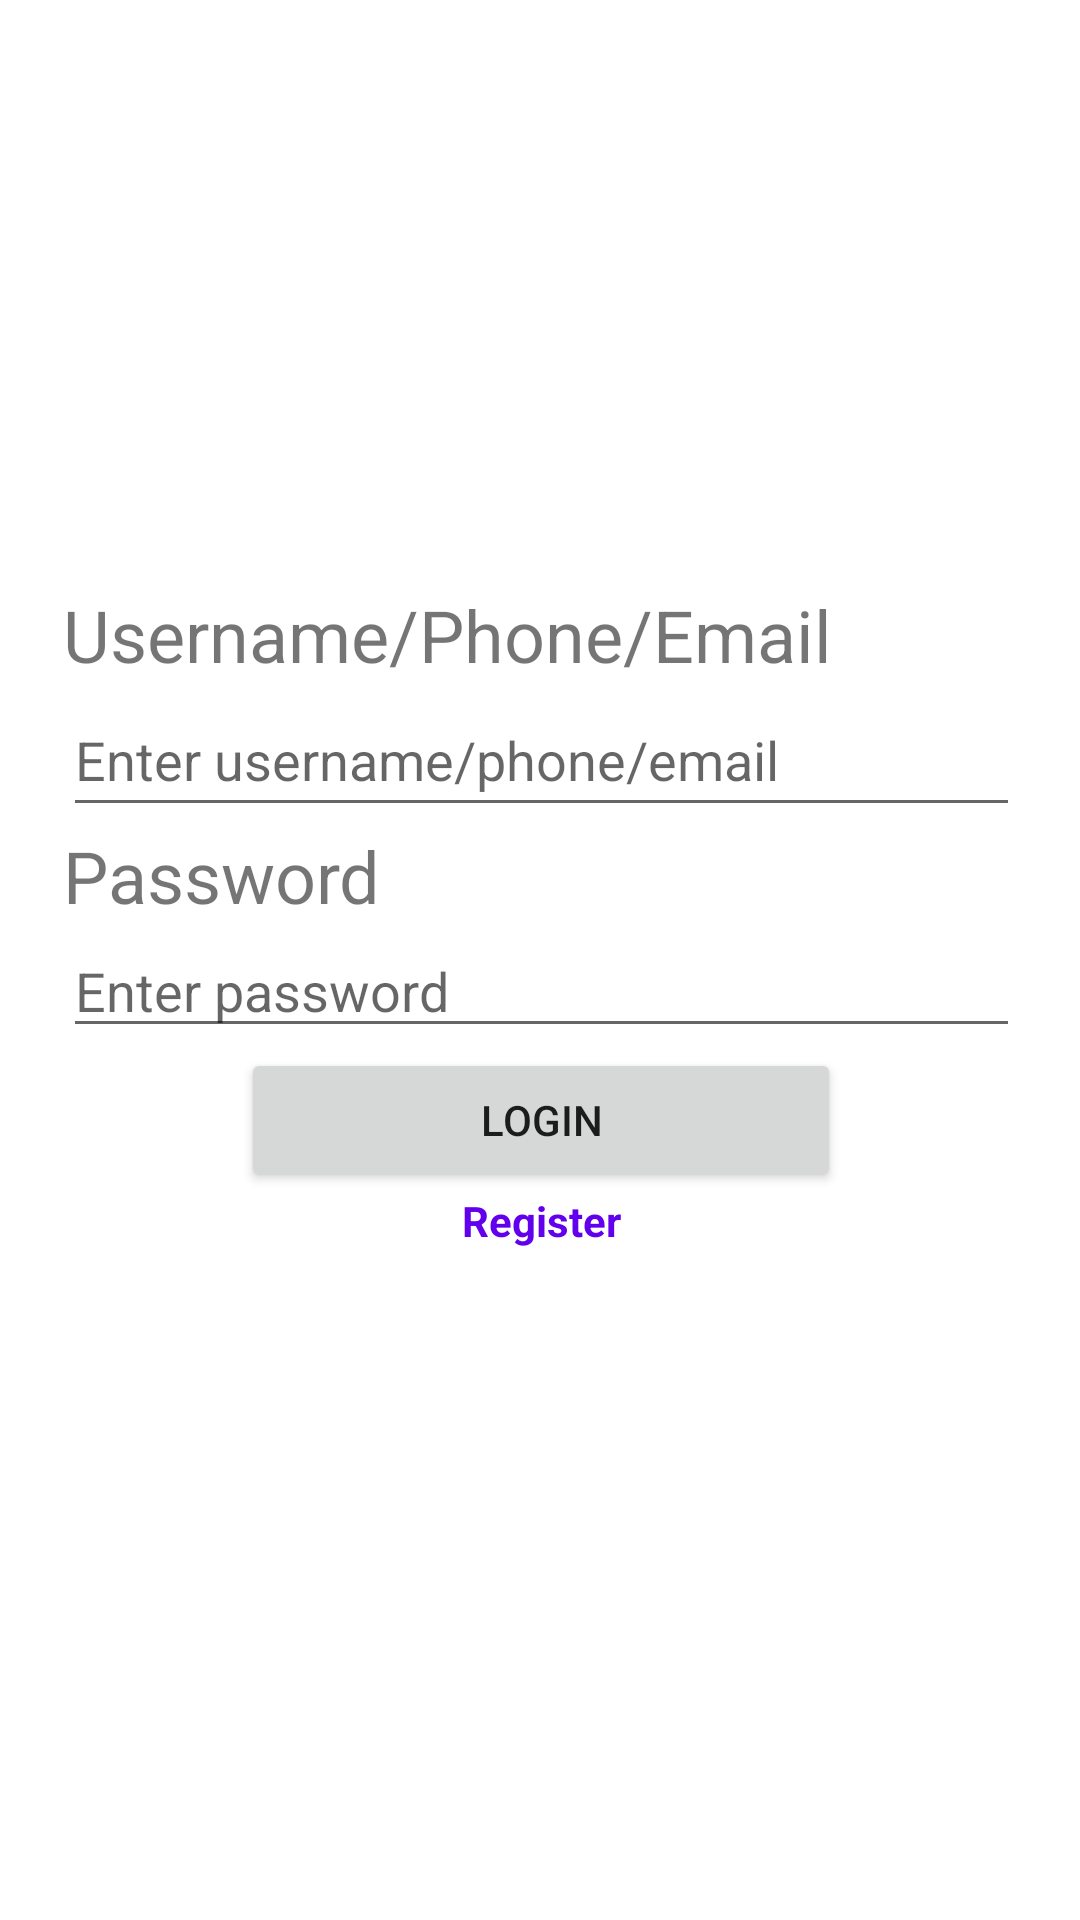

Layout XML and referenced resources for this Android screen:
<!-- AndroidManifest.xml: application theme Theme.CampusStage2 -->
<!-- res/layout/activity_login.xml -->
<?xml version="1.0" encoding="utf-8"?>
<androidx.constraintlayout.widget.ConstraintLayout xmlns:android="http://schemas.android.com/apk/res/android"
    xmlns:app="http://schemas.android.com/apk/res-auto"
    xmlns:tools="http://schemas.android.com/tools"
    android:id="@+id/register_password_input"
    android:layout_width="match_parent"
    android:layout_height="match_parent"
    tools:context=".LoginActivity">

    <LinearLayout
        android:layout_width="409dp"
        android:layout_height="729dp"
        android:layout_marginBottom="1dp"
        android:orientation="vertical"
        app:layout_constraintBottom_toBottomOf="parent"
        app:layout_constraintEnd_toEndOf="parent"
        app:layout_constraintStart_toStartOf="parent"
        app:layout_constraintTop_toTopOf="parent">

        <ImageView
            android:layout_marginTop="45dp"
            android:layout_marginBottom="45dp"
            android:id="@+id/imageView3"
            android:layout_width="339dp"
            android:layout_height="150dp"
            android:layout_gravity="center"
            app:srcCompat="@drawable/icon_money" />

        <TextView
            android:id="@+id/textView6"
            android:layout_width="match_parent"
            android:layout_height="wrap_content"
            android:layout_marginStart="45dp"
            android:layout_marginEnd="45dp"
            android:text="Username/Phone/Email"
            android:textSize="24sp" />

        <EditText
            android:id="@+id/username_input"
            android:layout_width="match_parent"
            android:layout_height="48dp"
            android:layout_marginStart="45dp"
            android:layout_marginEnd="45dp"
            android:ems="10"
            android:hint="Enter username/phone/email"
            android:inputType="text" />

        <TextView
            android:id="@+id/textView7"
            android:layout_width="match_parent"
            android:layout_height="wrap_content"
            android:layout_marginStart="45dp"
            android:layout_marginEnd="45dp"
            android:text="Password"
            android:textSize="24sp" />

        <EditText
            android:id="@+id/password_input"
            android:layout_width="match_parent"
            android:layout_height="wrap_content"
            android:layout_marginStart="45dp"
            android:layout_marginEnd="45dp"
            android:ems="10"
            android:hint="Enter password"
            android:inputType="textPassword" />

        <Button
            android:id="@+id/loginButton"
            android:layout_width="200dp"
            android:layout_height="48dp"
            android:layout_gravity="center"
            android:text="Login" />

        <TextView
            android:id="@+id/register_link"
            android:layout_width="match_parent"
            android:layout_height="wrap_content"
            android:text="Register"
            android:textAlignment="center"
            android:textColor="@color/purple_500"
            android:textStyle="bold" />
    </LinearLayout>
</androidx.constraintlayout.widget.ConstraintLayout>
<!-- resources referenced by this layout -->
<resources>
  <style name="Theme.CampusStage2" parent="Theme.MaterialComponents.DayNight.DarkActionBar">
          
          <item name="colorPrimary">@color/purple_500</item>
          <item name="colorPrimaryVariant">@color/purple_700</item>
          <item name="colorOnPrimary">@color/white</item>
          
          <item name="colorSecondary">@color/teal_200</item>
          <item name="colorSecondaryVariant">@color/teal_700</item>
          <item name="colorOnSecondary">@color/black</item>
          
          <item name="android:statusBarColor">?attr/colorPrimaryVariant</item>
          
          <item name="windowNoTitle">true</item>
      </style>
  <!-- not gathered from this repository: default colours our renderer supplied (Android Studio template values) -->
  <color name="purple_500">#FF6200EE</color>
  <color name="purple_700">#FF3700B3</color>
  <color name="teal_200">#FF03DAC5</color>
  <color name="teal_700">#FF018786</color>
  <color name="black">#FF000000</color>
  <color name="white">#FFFFFFFF</color>
</resources>
